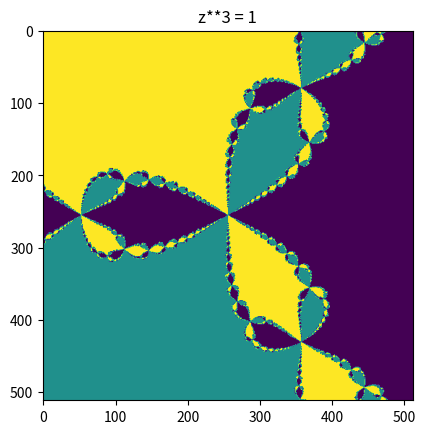

Recreate this plot in Python.
import numpy as np
import matplotlib.pyplot as plt


def newton(F, dF, x0, delta=1e-04, ep=1e-04, maxIter=100):
    x_k = x0

    for i in range(maxIter):
        x = x_k - np.linalg.inv(dF(x_k)) @ F(x_k)
        if np.linalg.norm(F(x_k)) < ep:
            break
        if np.linalg.norm(x - x_k) < delta:
            break
        x_k = x

    return x_k


def newton_unity_root(z0s, d, delta=1e-04, ep=1e-04, maxIter=15):
    """
    Same as `newton`, but optimized for `z**d = 1` functions.

    Calculating the fractals would work with `newton` without having to
    make any adjustments to the function, but it takes forever as we
    loop over every single point.

    Here we have vectorized this process and only loop over each iteration.
    """
    z_k = z0s

    for i in range(maxIter):
        a = (d - 1) * z_k
        b = 1 / np.power(z_k, d - 1)
        z = (a + b) / d
        if np.linalg.norm(np.power(z_k, d) - 1) < ep:
            break
        if np.linalg.norm(z - z_k) < delta:
            break
        z_k = z

    return z_k


def colorize_points(points_n, color_points):
    points = np.vstack([points_n for _ in range(len(color_points))]).T
    dif = np.abs(points - color_points)
    closest_index = np.argmin(dif, axis=1)
    return closest_index


def plot_simple_function():
    """
    Calculate roots for f: R -> R with newtons method and plot it.
    """

    def F(x):
        x = np.array(x)
        y = np.array(x**3 - 2 * x).reshape(1, 1)
        return y

    def dF(x):
        x = np.array(x)
        y = np.array(3 * x**2 - 2).reshape(1, 1)
        return y

    x0s = [
        np.array(0.1).reshape(
            1,
        ),
        np.array(2).reshape(
            1,
        ),
        np.array(-2).reshape(
            1,
        ),
    ]
    delta = 1e-10
    ep = 1e-10
    maxIter = 50

    x0_values = np.array([newton(F, dF, x0, delta, ep, maxIter) for x0 in x0s])
    y0_values = np.zeros(x0_values.shape[0])
    x_values = np.linspace(-2, 2, 100)
    y_values = np.squeeze(np.array([F(x) for x in x_values]))

    # Plotting
    plt.figure(figsize=(14, 6))
    plt.scatter(x0_values, y0_values, color="red", linewidth=10)
    plt.plot(x_values, y_values, linewidth=3)

    plt.title("x -> x**3 - 2*x")
    plt.tight_layout()
    plt.grid()
    plt.show()


def calculate_second_function():
    """
    Calculate root of f: R**2 -> R**2 and print it.
    """

    def F(x):
        x = np.array(x)
        y = np.array((x[0] ** 2 + x[1] ** 2 - 6 * x[0], 3 / 4 * np.exp(-x[0]) - x[1]))
        return y

    def dF(x):
        x = np.array(x)
        y = np.array((2 * x[0] - 6, 2 * x[1], -3 / 4 * np.exp(-x[0]), -1)).reshape(2, 2)
        return y

    x0 = np.array((2 / 25, 7 / 10))
    delta = 1e-10
    ep = 1e-10
    maxIter = 50

    x0_value = newton(F, dF, x0, delta, ep, maxIter)
    print(f"(Task 3) Root of F: R**2 -> R**2 = {x0_value}")


def plot_simple_fractal():
    """
    Colorize the closest root to a tight point grid to visualize fractals.

    Uses `z**3 = 1` function.
    """
    steps = 512
    x0s = np.linspace(-1, 1, steps)
    y0s = np.linspace(-1, 1, steps)
    xx, yy = np.meshgrid(x0s, y0s)
    grid = np.ravel(xx + 1j * yy)

    delta = 1e-05
    ep = 1e-05
    maxIter = 15
    result = newton_unity_root(grid, 3, delta, ep, maxIter)

    # real_x0s = np.array([np.exp(2j * np.pi * k / 3) for k in range(3)])
    real_x0s = np.array((1, -0.5 + 0.5j * np.sqrt(3), -0.5 - 0.5j * np.sqrt(3)))
    colored_x0s = colorize_points(result, real_x0s)

    plt.imshow(colored_x0s.reshape(steps, steps))
    plt.title("z**3 = 1")
    plt.show()


def main():
    # plot_simple_function()
    # calculate_second_function()
    plot_simple_fractal()


if __name__ == "__main__":
    main()
